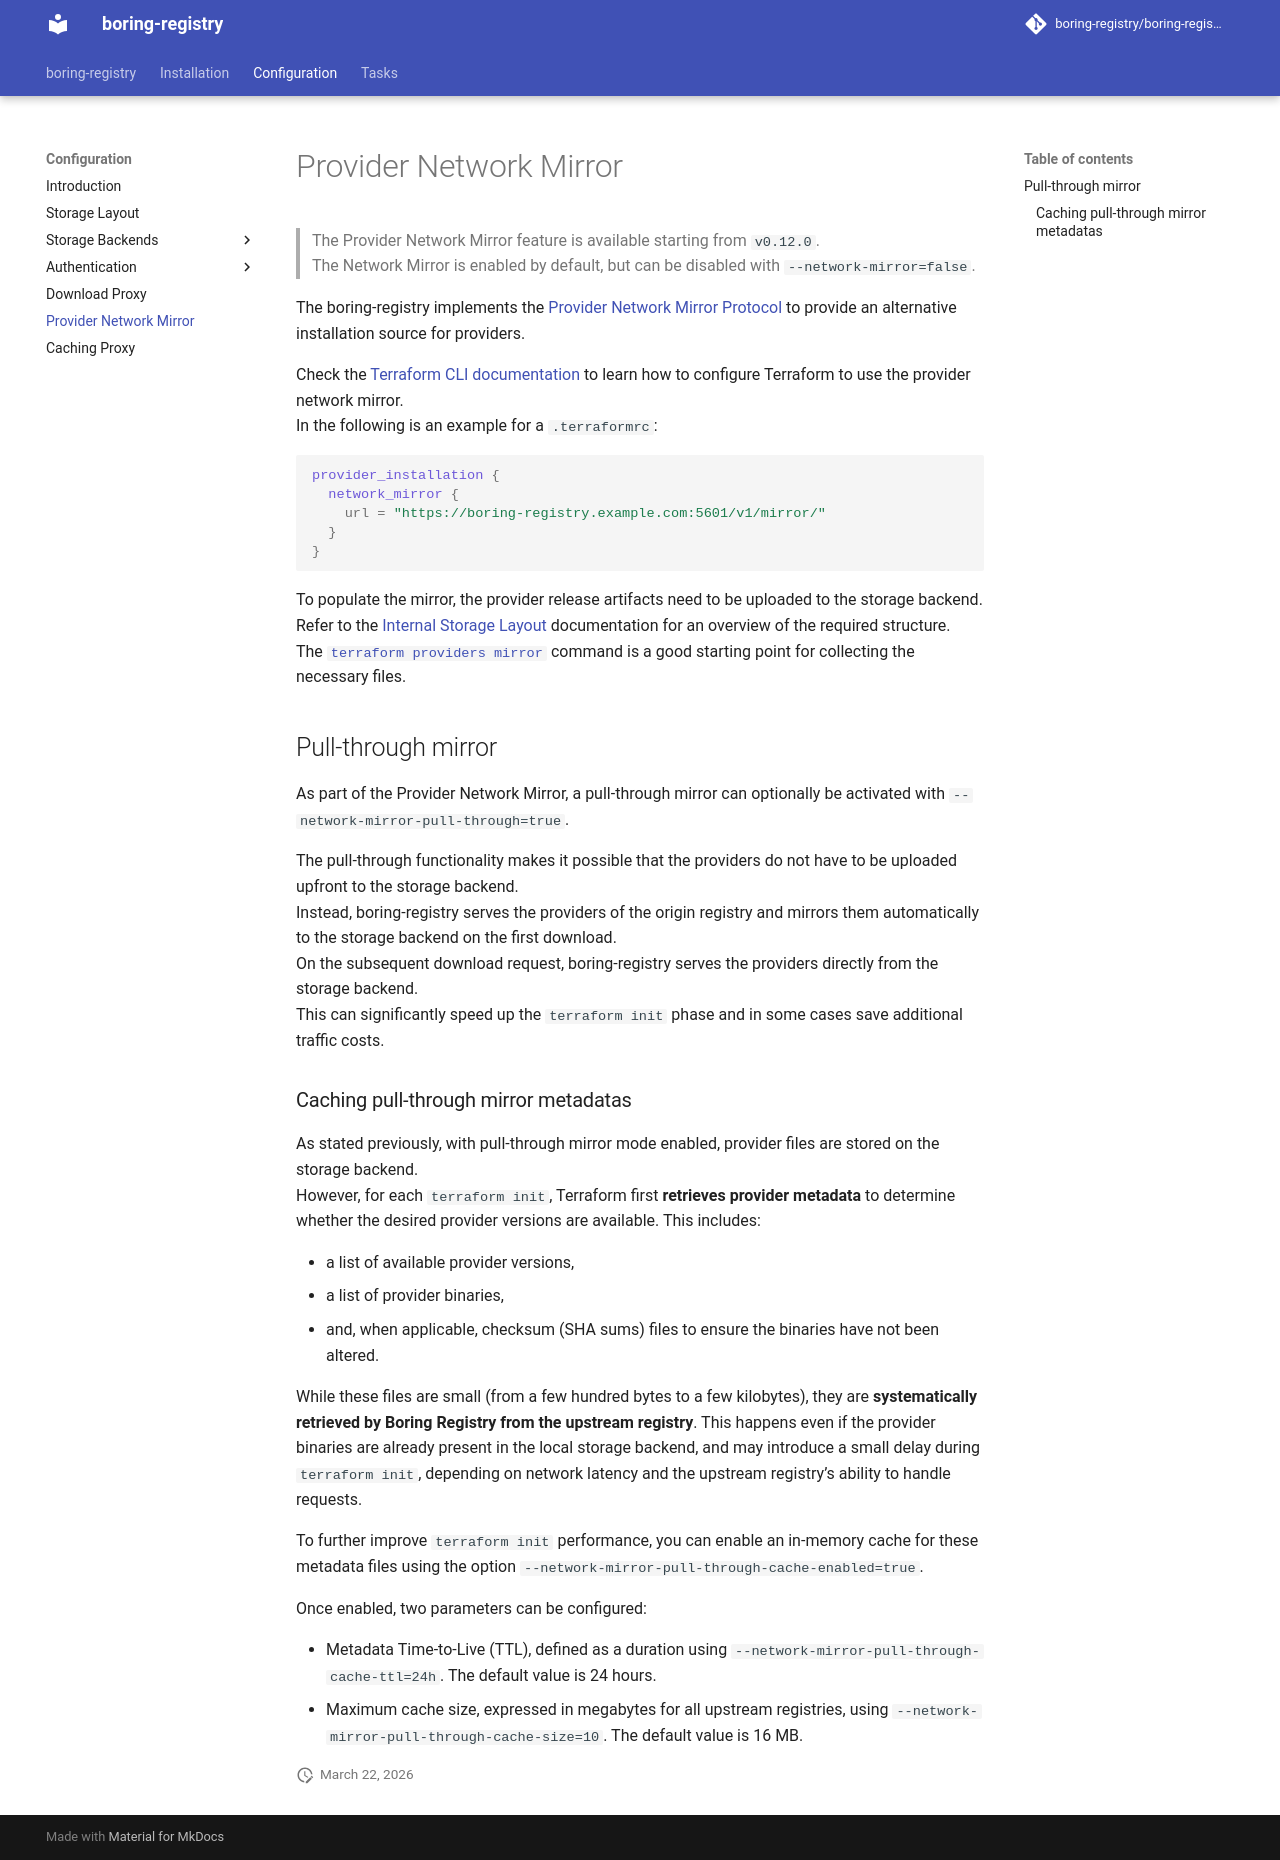

repository: boring-registry/boring-registry · page: v0.20.0/configuration/provider-network-mirror/index.html · generator: mkdocs

# Provider Network Mirror

> The Provider Network Mirror feature is available starting from `v0.12.0`.
> The Network Mirror is enabled by default, but can be disabled with `--network-mirror=false`.

The boring-registry implements the [Provider Network Mirror Protocol](https://developer.hashicorp.com/terraform/internals/provider-network-mirror-protocol) to provide an alternative installation source for providers.

Check the [Terraform CLI documentation](https://developer.hashicorp.com/terraform/cli/config/config-file#provider-installation) to learn how to configure Terraform to use the provider network mirror.
In the following is an example for a `.terraformrc`:

```hcl
provider_installation {
  network_mirror {
    url = "https://boring-registry.example.com:5601/v1/mirror/"
  }
}
```

To populate the mirror, the provider release artifacts need to be uploaded to the storage backend.
Refer to the [Internal Storage Layout](./storage-layout.md) documentation for an overview of the required structure.
The [`terraform providers mirror`](https://developer.hashicorp.com/terraform/cli/commands/providers/mirror) command is a good starting point for collecting the necessary files.

## Pull-through mirror

As part of the Provider Network Mirror, a pull-through mirror can optionally be activated with `--network-mirror-pull-through=true`.

The pull-through functionality makes it possible that the providers do not have to be uploaded upfront to the storage backend.
Instead, boring-registry serves the providers of the origin registry and mirrors them automatically to the storage backend on the first download.
On the subsequent download request, boring-registry serves the providers directly from the storage backend.
This can significantly speed up the `terraform init` phase and in some cases save additional traffic costs.

### Caching pull-through mirror metadatas

As stated previously, with pull-through mirror mode enabled, provider files are stored on the storage backend.
However, for each `terraform init`, Terraform first **retrieves provider metadata** to determine whether the desired provider versions are available. This includes:

- a list of available provider versions,
- a list of provider binaries,
- and, when applicable, checksum (SHA sums) files to ensure the binaries have not been altered.

While these files are small (from a few hundred bytes to a few kilobytes), they are **systematically retrieved by Boring Registry from the upstream registry**. This happens even if the provider binaries are already present in the local storage backend, and may introduce a small delay during `terraform init`, depending on network latency and the upstream registry’s ability to handle requests.

To further improve `terraform init` performance, you can enable an in-memory cache for these metadata files using the option `--network-mirror-pull-through-cache-enabled=true`.

Once enabled, two parameters can be configured:

- Metadata Time-to-Live (TTL), defined as a duration using `--network-mirror-pull-through-cache-ttl=24h`. The default value is 24 hours.
- Maximum cache size, expressed in megabytes for all upstream registries, using `--network-mirror-pull-through-cache-size=10`. The default value is 16 MB.
